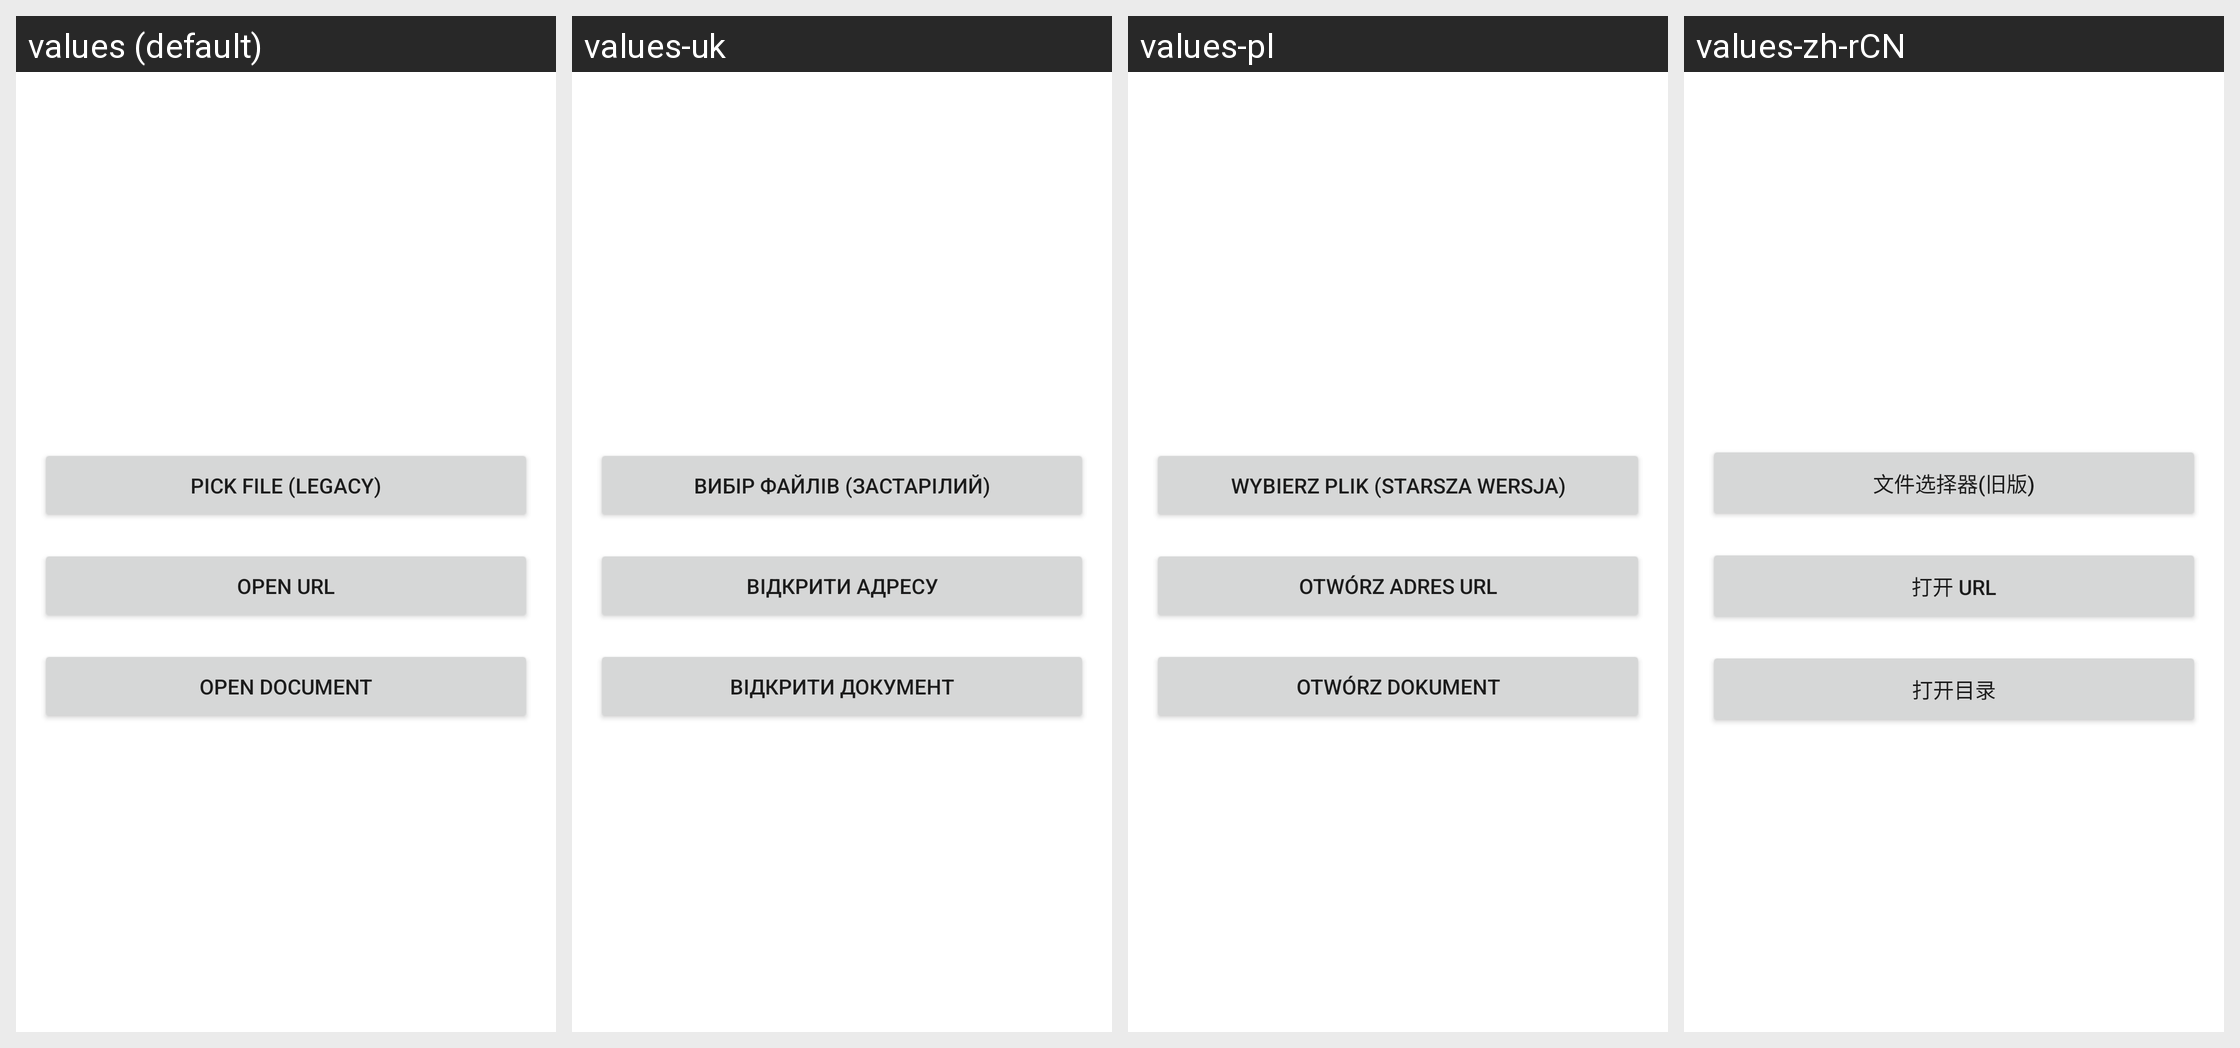

Translations of the strings shown on this Android screen, per locale in the grid:
Android screen res/layout/fragment_filepicker_choice.xml rendered under 4 locales, left to right: values (default), values-uk, values-pl, values-zh-rCN. Device: Nexus 5 (rendered at 1080×1920; each locale shown at half size, 540×960, under a caption strip naming it); theme Theme.MaterialComponents.DayNight.NoActionBar.
Other locales in the repository, not shown: values-ar, values-ca, values-es, values-et, values-fa, values-it, values-ja, values-nb-rNO, values-pt-rBR, values-ru, values-tr, values-vi, values-zh-rTW.
Strings drawn on this screen, with the default value and each locale's value (text and hints the layout hard-codes, and strings that could not be matched under every locale, appear in the picture but are not listed):

action_pick_file_old
  values: Pick file (legacy)
  values-uk: Вибір файлів (застарілий)
  values-pl: Wybierz plik (starsza wersja)
  values-zh-rCN: 文件选择器(旧版)

action_open_url
  values: Open URL
  values-uk: Відкрити адресу
  values-pl: Otwórz adres URL
  values-zh-rCN: 打开 URL

action_open_doc
  values: Open document
  values-uk: Відкрити документ
  values-pl: Otwórz dokument
  values-zh-rCN: 打开目录
